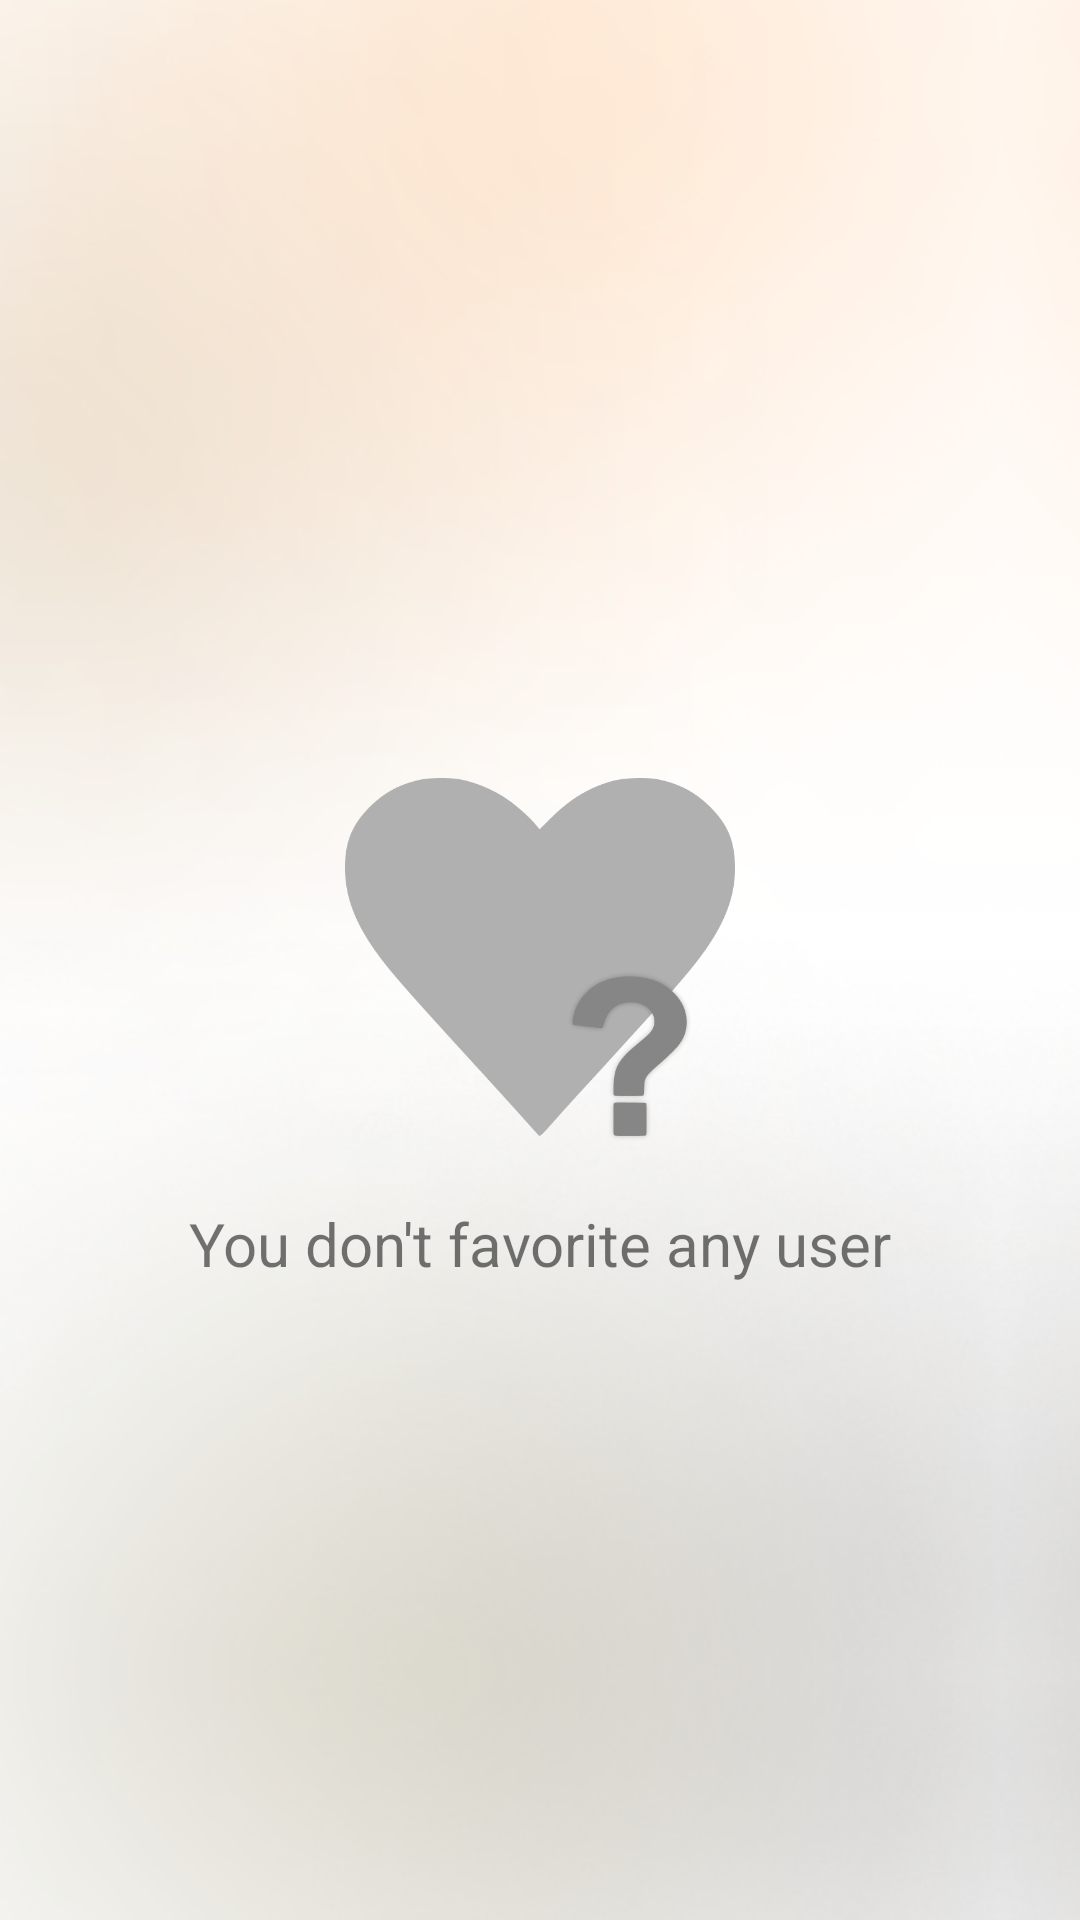

Here is an Android app screen rendered from its layout file. Give the layout XML and the strings, colors and styles it references.
<!-- AndroidManifest.xml: application theme Theme.MyGithub2 -->
<!-- res/layout/activity_favorite.xml -->
<?xml version="1.0" encoding="utf-8"?>
<androidx.constraintlayout.widget.ConstraintLayout xmlns:android="http://schemas.android.com/apk/res/android"
    xmlns:app="http://schemas.android.com/apk/res-auto"
    xmlns:tools="http://schemas.android.com/tools"
    style="@style/gm_background"
    android:layout_width="match_parent"
    android:layout_height="match_parent"
    tools:context=".ui.favorite.FavoriteActivity">

    <androidx.recyclerview.widget.RecyclerView
        android:id="@+id/rv_favorites"
        android:layout_width="match_parent"
        android:layout_height="0dp"
        android:layout_marginStart="16dp"
        android:layout_marginTop="16dp"
        android:layout_marginEnd="16dp"
        app:layout_constraintBottom_toBottomOf="parent"
        app:layout_constraintEnd_toEndOf="parent"
        app:layout_constraintStart_toStartOf="parent"
        app:layout_constraintTop_toTopOf="parent"
        tools:listitem="@layout/item_user" />

    <ProgressBar
        android:id="@+id/progressBar"
        style="?android:attr/progressBarStyle"
        android:layout_width="wrap_content"
        android:layout_height="wrap_content"
        android:overScrollMode="never"
        android:visibility="gone"
        app:layout_constraintBottom_toBottomOf="parent"
        app:layout_constraintEnd_toEndOf="parent"
        app:layout_constraintStart_toStartOf="parent"
        app:layout_constraintTop_toTopOf="parent"
        tools:visibility="visible" />

    <ImageView
        android:id="@+id/img_favorite_status"
        android:layout_width="130dp"
        android:layout_height="130dp"
        android:contentDescription="@string/cd_favorite_status"
        android:src="@drawable/img_favorite_status"
        android:visibility="visible"
        app:layout_constraintBottom_toBottomOf="parent"
        app:layout_constraintEnd_toEndOf="parent"
        app:layout_constraintStart_toStartOf="parent"
        app:layout_constraintTop_toTopOf="parent" />

    <TextView
        android:id="@+id/tv_favorite_status"
        android:layout_width="wrap_content"
        android:layout_height="wrap_content"
        android:layout_marginTop="16dp"
        android:text="@string/favorite_status_empty"
        android:textAlignment="center"
        android:textSize="20sp"
        app:layout_constraintEnd_toEndOf="parent"
        app:layout_constraintStart_toStartOf="parent"
        app:layout_constraintTop_toBottomOf="@id/img_favorite_status" />


</androidx.constraintlayout.widget.ConstraintLayout>
<!-- res/layout/item_user.xml (included above) -->
<?xml version="1.0" encoding="utf-8"?>
<androidx.constraintlayout.widget.ConstraintLayout xmlns:android="http://schemas.android.com/apk/res/android"
    xmlns:app="http://schemas.android.com/apk/res-auto"
    xmlns:tools="http://schemas.android.com/tools"
    style="@style/item_user_bg"
    android:layout_width="match_parent"
    android:layout_height="wrap_content"
    android:layout_marginTop="8dp"
    android:layout_marginBottom="8dp"
    android:clickable="true"
    android:focusable="true"
    android:padding="16dp"
    app:layout_constraintCircleRadius="16dp">

    <de.hdodenhof.circleimageview.CircleImageView
        android:id="@+id/img_user_avatar"
        android:layout_width="50dp"
        android:layout_height="50dp"
        android:layout_gravity="center"
        android:layout_marginStart="16dp"
        android:elevation="10dp"
        android:src="@drawable/user_dummy"
        app:layout_constraintBottom_toBottomOf="parent"
        app:layout_constraintStart_toStartOf="parent"
        app:layout_constraintTop_toTopOf="parent"
        tools:src="@drawable/user_dummy" />

    <TextView
        android:id="@+id/tv_user_username"
        style="@style/font_theme"
        android:layout_width="wrap_content"
        android:layout_height="wrap_content"
        android:layout_marginStart="24dp"
        android:text="@string/default_username"
        android:textSize="18sp"
        app:layout_constraintBottom_toBottomOf="parent"
        app:layout_constraintStart_toEndOf="@+id/img_user_avatar"
        app:layout_constraintTop_toTopOf="parent" />

</androidx.constraintlayout.widget.ConstraintLayout>
<!-- resources referenced by this layout -->
<resources>
  <!-- drawable img_favorite_status: png bitmap (drawable, 25747 bytes) -->
  <string name="cd_favorite_status">Favorite Status: You don\'t favorite any user</string>
  <string name="default_username">--username--</string>
  <string name="favorite_status_empty">You don\'t favorite any user</string>
  <style name="font_theme">
          <item name="android:textColor">@color/black</item>
      </style>
  <style name="gm_background">
          <item name="android:background">@drawable/bglight</item>
      </style>
  <style name="item_user_bg">
          <item name="android:background">@color/white_60t</item>
          <item name="android:foreground">?selectableItemBackground</item>
      </style>
  <style name="Theme.MyGithub2" parent="Theme.MaterialComponents.DayNight.DarkActionBar">
          
          <item name="colorPrimary">@color/black_80</item>
          <item name="colorPrimaryVariant">@color/black_80</item>
          <item name="colorOnPrimary">@color/white</item>
          
          <item name="colorSecondary">@color/teal_200</item>
          <item name="colorSecondaryVariant">@color/teal_700</item>
          <item name="colorOnSecondary">@color/black</item>
          
          <item name="android:statusBarColor" tools:targetApi="l">?attr/colorPrimaryVariant</item>
          
      </style>
  <color name="black">#FF000000</color>
  <!-- drawable bglight (drawable) -->
  <?xml version="1.0" encoding="utf-8"?>
  <bitmap xmlns:android="http://schemas.android.com/apk/res/android"
      android:src="@drawable/gm_light"
      android:gravity="top"
      android:tileMode="mirror">
  </bitmap>
  <color name="white_60t">#99FFFFFF</color>
  <color name="black_80">#302E2E</color>
  <color name="white">#FFFFFFFF</color>
  <color name="teal_200">#FF03DAC5</color>
  <color name="teal_700">#FF018786</color>
  <!-- drawable gm_light: png bitmap (drawable, 107596 bytes) -->
</resources>
